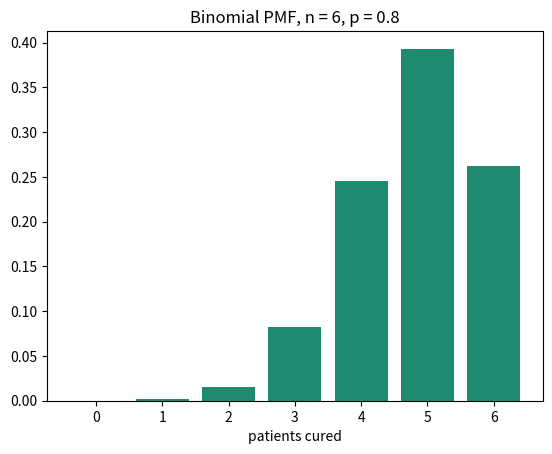
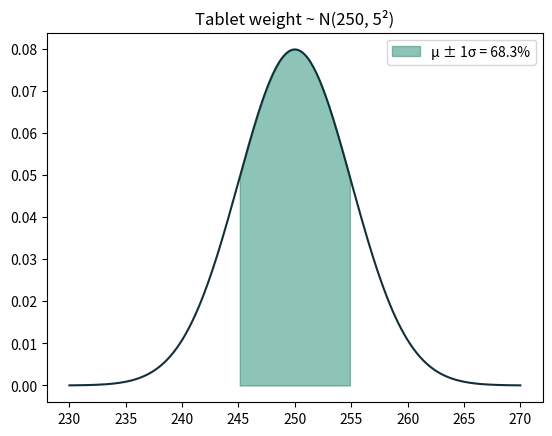
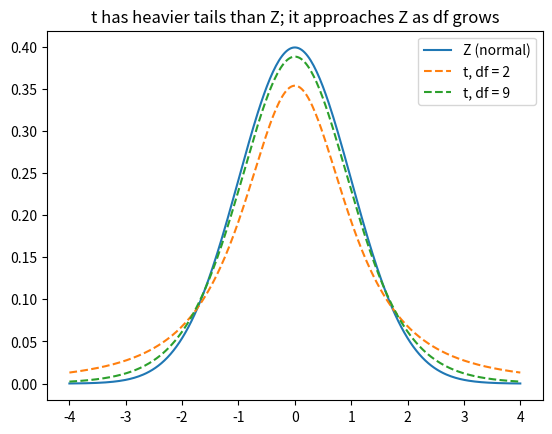

Write Python code to recreate these figures, in order.
import numpy as np
import pandas as pd
from scipy import stats
import matplotlib.pyplot as plt
np.set_printoptions(precision=4, suppress=True)
print("Ready")

t = pd.DataFrame({"ADR": [18, 8], "No ADR": [82, 92]}, index=["Drug A", "Drug B"])
t.loc["Total"] = t.sum(); t["Total"] = t.sum(axis=1)
print(t, "\n")
N = 200
P_ADR = 26 / N; P_A = 100 / N; P_A_and_ADR = 18 / N
print("Marginal  P(ADR)        =", P_ADR)
print("Joint     P(A and ADR)  =", P_A_and_ADR)
print("Addition  P(A or ADR)   =", P_A + P_ADR - P_A_and_ADR)
print("Conditional P(ADR | A)  =", P_A_and_ADR / P_A, "| P(ADR | B) =", 8 / 100)
print("Independent?", np.isclose(P_A_and_ADR, P_A * P_ADR))
print("Two defectives from 20 tablets with 3 defective (no replacement):", round(3/20 * 2/19, 4))

se, sp, prev = 0.95, 0.90, 0.02
tp = se * prev; fp = (1 - sp) * (1 - prev)
print("P(D | +) =", round(tp / (tp + fp), 3))

from math import comb
n, p = 6, 0.8
for k in range(n + 1):
    print(k, f"{comb(n, k) * p**k * (1-p)**(n-k):.4f}", f"{stats.binom.pmf(k, n, p):.4f}")
print("P(X >= 5) =", round(stats.binom.sf(4, n, p), 4), "| mean", n*p, "| variance", round(n*p*(1-p), 2))
plt.bar(range(7), stats.binom.pmf(range(7), n, p), color="#1F8A70"); plt.title("Binomial PMF, n = 6, p = 0.8"); plt.xlabel("patients cured"); plt.show()

from math import exp, factorial
lam = 2
for k in range(5):
    print(k, f"{exp(-lam) * lam**k / factorial(k):.4f}", f"{stats.poisson.pmf(k, lam):.4f}")
print("P(X <= 2) =", round(stats.poisson.cdf(2, lam), 4), "| P(X >= 3) =", round(stats.poisson.sf(2, lam), 4))
print("Poisson approximation to binomial (n = 2000, p = 0.001): exact P(0) =", round(stats.binom.pmf(0, 2000, 0.001), 4))

mu, sigma = 250, 5
z = (240 - mu) / sigma
print("Z =", z, "| P(X < 240) =", round(stats.norm.cdf(z), 4))
print("P(245 < X < 255) =", round(stats.norm.cdf(255, mu, sigma) - stats.norm.cdf(245, mu, sigma), 4))
print("Within ±5% of label =", round(stats.norm.cdf(262.5, mu, sigma) - stats.norm.cdf(237.5, mu, sigma), 4))
print("Z-table area 0 to 1.5 =", round(stats.norm.cdf(1.5) - 0.5, 4))
xs = np.linspace(230, 270, 300)
plt.plot(xs, stats.norm.pdf(xs, mu, sigma), color="#12303A")
plt.fill_between(xs, stats.norm.pdf(xs, mu, sigma), where=(xs >= 245) & (xs <= 255), color="#1F8A70", alpha=.5, label="μ ± 1σ = 68.3%")
plt.legend(); plt.title("Tablet weight ~ N(250, 5²)"); plt.show()

print("t (two-tailed 0.05), df 9  :", round(stats.t.ppf(0.975, 9), 3))
print("t (two-tailed 0.05), df 14 :", round(stats.t.ppf(0.975, 14), 3))
print("Z (two-tailed 0.05)        :", round(stats.norm.ppf(0.975), 3))
print("chi-square 0.05, df 1      :", round(stats.chi2.ppf(0.95, 1), 3))
print("chi-square 0.05, df 2      :", round(stats.chi2.ppf(0.95, 2), 3))
print("F 0.05 (2, 12)             :", round(stats.f.ppf(0.95, 2, 12), 3))
xs = np.linspace(-4, 4, 300)
plt.plot(xs, stats.norm.pdf(xs), label="Z (normal)")
for df in (2, 9): plt.plot(xs, stats.t.pdf(xs, df), "--", label=f"t, df = {df}")
plt.legend(); plt.title("t has heavier tails than Z; it approaches Z as df grows"); plt.show()

p = 2 * stats.norm.sf(2.5)
print("P(one tablet outside +/-5%) =", round(p, 4))
lam = 20 * p
for k in range(3):
    print(k, "Poisson", round(stats.poisson.pmf(k, lam), 4), "| binomial", round(stats.binom.pmf(k, 20, p), 4))
print("P(fail) Poisson", round(stats.poisson.sf(2, lam), 4), "| binomial", round(stats.binom.sf(2, 20, p), 4))
p8 = 2 * stats.norm.sf(12.5 / 8)
print("sigma = 8: P(outside) =", round(p8, 4), "| P(batch fails) =", round(stats.binom.sf(2, 20, p8), 2))

print("1:", round(stats.binom.pmf(0, 10, 0.1), 4), round(stats.binom.cdf(1, 10, 0.1), 4))
print("2:", round(stats.poisson.sf(5, 3), 4))
print("3:", round(100 * stats.norm.sf(240, 200, 25), 2), "%")
print("4:", round(0.9*0.1 / (0.9*0.1 + 0.05*0.9), 3))
print("5:", round(stats.chi2.ppf(0.95, 4), 3), round(stats.t.ppf(0.975, 20), 3))
